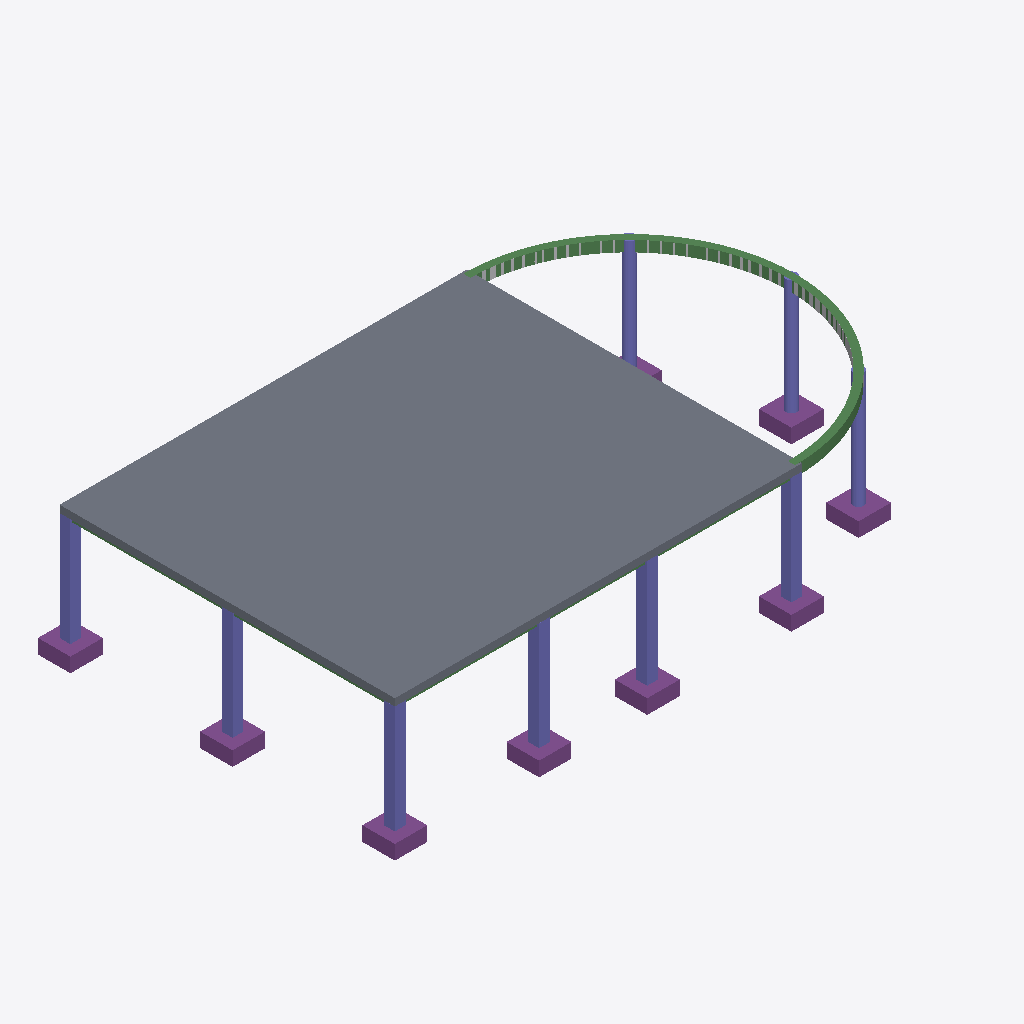
Isometric view of an IFC building model (IFC-SPF (STEP), schema IFC4, length unit millimetre), seen from the south-west, elements coloured by IFC class: 9 columns (violet), 9 footings (purple), 6 beams (green), 1 slab (grey), 1 other element (light grey).
Extent 16.4 m × 9.9 m × 3.6 m (x, y, z). Storeys (1): Unknown at 0.00 m. Elements (77): 35 IfcVoidingFeature, 15 IfcColumn, 15 IfcFooting, 11 IfcBeam, 1 IfcSlab.

HEADER;
FILE_DESCRIPTION(('ViewDefinition [ReferenceView_V1.2]','ExchangeRequirement [Structural]','Option[Flat wide beams as plates:On]','Option[Location by:Global]','Option[Locations from Organizer:On]','Option[Layer:Name]','Option[Object coloring:standard]','Option[Export All:On]','Option[Export Pours:Off]'),'2;1');
FILE_NAME('Tekla_v0.ifc','2026-03-18T01:30:15',('macpe'),('Trimble'),'IFC Export version Oct  6 2025','Tekla structures 2025 Service Pack 5','IFC4 test model');
FILE_SCHEMA(('IFC4'));
ENDSEC;
DATA;
#29=IFCPROJECT('0bXbkUTWjAAhN1MrGYxTDM',$,'DRG PROJ NAME',$,$,$,$,(#28),#22);
#32=IFCSITE('3S5ZiN4o579OE9eq9ixYc2',$,'Unknown',$,$,#30,$,$,.ELEMENT.,$,$,$,$,#31);
#35=IFCBUILDING('3sFuQ4IB53LRrGeHwYDvGP',$,'Unknown',$,$,#34,$,$,.ELEMENT.,$,$,#31);
#209=IFCBUILDINGSTOREY('021CTyuaz7QPzV4XvH2sur',$,'Unknown',$,$,#59,$,$,.ELEMENT.,0.0);
#231=IFCSLAB('1B0l0_wW92DuRsDvcU8T7l',$,'SLAB','200',$,#214,#230,'C30/37',.FLOOR.);
#280=IFCBEAM('1O1mavxGf5gfYDCXbEvHRK',$,'BEAM','300*200',$,#261,#279,'C30/37',.BEAM.);
#842=IFCCOLUMN('3K8OLLq7r8_OCmsmEHsfeD',$,'COLUMN','300*300',$,#837,#841,'C30/37',.COLUMN.);
#1203=IFCCOLUMN('1j2Vs59FbEGB9l1ZBT$kVJ',$,'COLUMN','300*300',$,#1198,#1202,'C30/37',.COLUMN.);
#817=IFCCOLUMN('1oUii1RgT8SOU0f_3DTBGA',$,'COLUMN','300*300',$,#811,#816,'C30/37',.COLUMN.);
#1015=IFCCOLUMN('1gxVe_8Wb1XOOCxkLktmP_',$,'COLUMN','300*300',$,#1010,#1014,'C30/37',.COLUMN.);
#783=IFCCOLUMN('0H0KQ5Rm9CuvUwOcUQ8If8',$,'COLUMN','300*300',$,#777,#782,'C30/37',.COLUMN.);
#998=IFCCOLUMN('1dfF79_SDE$9r_GwET51$A',$,'COLUMN','300*300',$,#993,#997,'C30/37',.COLUMN.);
#1142=IFCFOOTING('1MGC0difr5ERmg9KaVB19S',$,'FOOTING','900*900',$,#1138,#1141,'FP-10(?)',.PAD_FOOTING.);
#1152=IFCFOOTING('22RtHNnjnDRRyeGcobRiFV',$,'FOOTING','900*900',$,#1148,#1151,'FP-10(?)',.PAD_FOOTING.);
#761=IFCCOLUMN('2oSO$5XO92Vhxf7MpAa8sY',$,'COLUMN','D300',$,#755,#760,'C30/37',.COLUMN.);
#1082=IFCFOOTING('39LhsGROT5FwQkOAEB0Vpr',$,'FOOTING','900*900',$,#1078,#1081,'FP-10(?)',.PAD_FOOTING.);
#1162=IFCFOOTING('3dWE9hD8j9RODo0QQysq9V',$,'FOOTING','900*900',$,#1158,#1161,'FP-10(?)',.PAD_FOOTING.);
#1092=IFCFOOTING('27nwIl$b5BQx27tezgAn3w',$,'FOOTING','900*900',$,#1088,#1091,'FP-10(?)',.PAD_FOOTING.);
#1182=IFCFOOTING('2HV2mia9T0mQxQg97m8pE7',$,'FOOTING','900*900',$,#1178,#1181,'FP-10(?)',.PAD_FOOTING.);
#1172=IFCFOOTING('3HXvhD85v7dfRmvAZ7SmW3',$,'FOOTING','900*900',$,#1168,#1171,'FP-10(?)',.PAD_FOOTING.);
#1192=IFCFOOTING('1jVTgnxK94Vx6st0xjhuFx',$,'FOOTING','900*900',$,#1188,#1191,'FP-10(?)',.PAD_FOOTING.);
#589=IFCCOLUMN('29YMdS0FjDvPgz2JMzq7ue',$,'COLUMN','D300',$,#577,#588,'C30/37',.COLUMN.);
#743=IFCCOLUMN('08fyaeSSX4iwYSoF26x1jC',$,'COLUMN','D300',$,#737,#742,'C30/37',.COLUMN.);
#731=IFCVOIDINGFEATURE('2Epp$hX6nAy9YAkbHMABIt',$,'BEAM','300*200',$,#604,#730,'(?)',.HOLE.);
#462=IFCBEAM('0wiHMQbPbBoetopiL8RaPP',$,'BEAM','300*200',$,#453,#461,'C30/37',.BEAM.);
#488=IFCBEAM('17$_e7cZX4ZAl$TSw188sd',$,'BEAM','300*200',$,#483,#487,'C30/37',.BEAM.);
#1132=IFCFOOTING('0rnHBGuuf9TROGLaZcfu$y',$,'FOOTING','900*900',$,#1128,#1131,'FP-10(?)',.PAD_FOOTING.);
#509=IFCBEAM('2$U9KHb0z25OSUPH$dclx2',$,'BEAM','300*200',$,#500,#508,'C30/37',.BEAM.);
#565=IFCBEAM('1XEuxQrMT2sfbsH156j_OY',$,'BEAM','300*200',$,#560,#564,'C30/37',.BEAM.);
#539=IFCBEAM('34zOLWiED9JO7SGvTVGNw1',$,'BEAM','300*200',$,#530,#538,'C30/37',.BEAM.);
ENDSEC;
